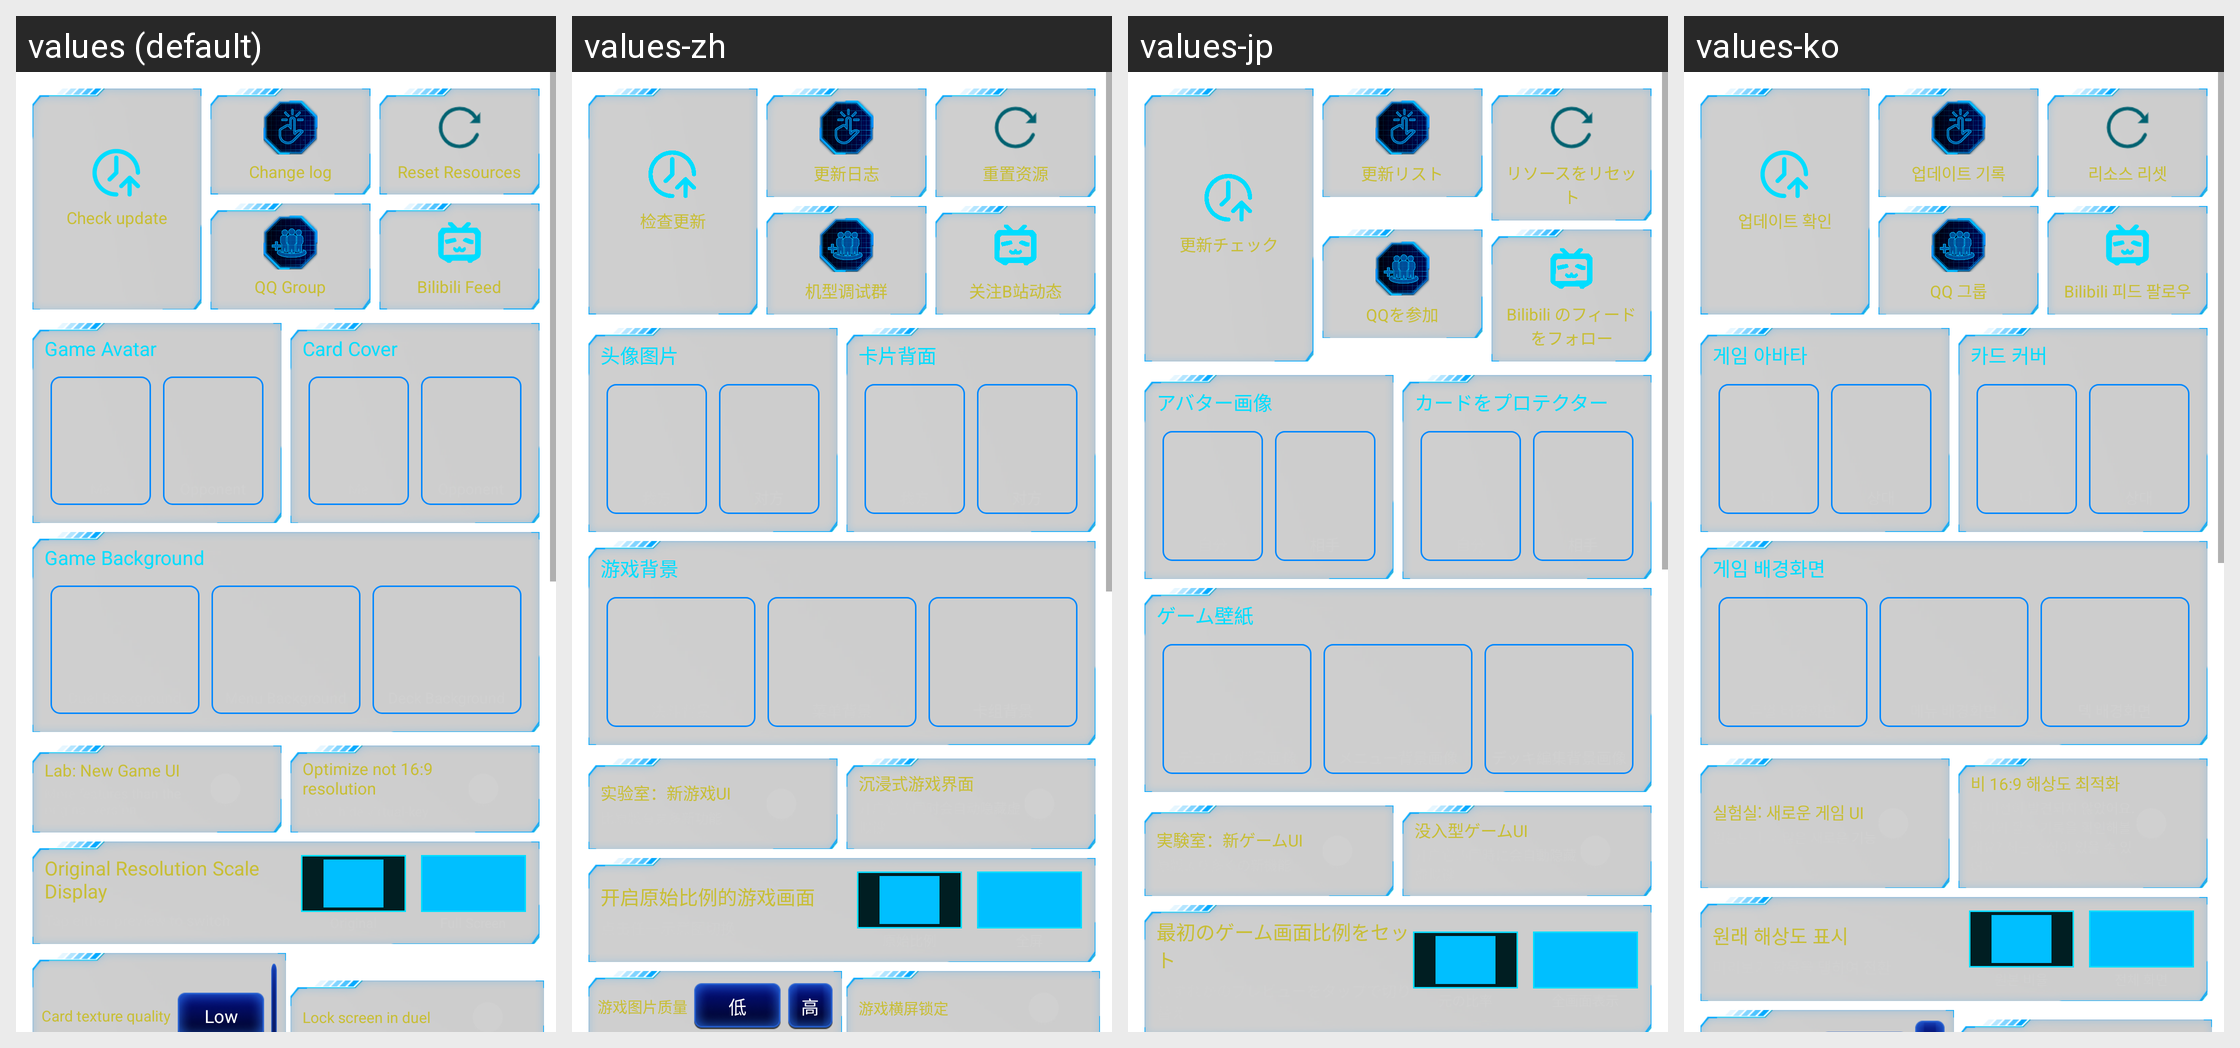

Here is an Android app screen in its default locale and in the app's own translations. Write out the translated-string differences for the strings that appear on this screen.
Android screen res/layout/fragment_settings_grid.xml rendered under 4 locales, left to right: values (default), values-zh, values-jp, values-ko. Device: Nexus 5 (rendered at 1080×1920; each locale shown at half size, 540×960, under a caption strip naming it); theme AppTheme.
Other locales in the repository, not shown: values-es, values-pt, values-zh-rTW.
Strings drawn on this screen, with the default value and each locale's value (text and hints the layout hard-codes, and strings that could not be matched under every locale, appear in the picture but are not listed):

settings_about_check_update
  values: Check update
  values-zh: 检查更新
  values-jp: 更新チェック
  values-ko: 업데이트 확인

settings_about_change_log
  values: Change log
  values-zh: 更新日志
  values-jp: 更新リスト
  values-ko: 업데이트 기록

reset_game_res
  values: Reset Resources
  values-zh: 重置资源
  values-jp: リソースをリセット
  values-ko: 리소스 리셋

Join_QQ
  values: QQ Group
  values-zh: 机型调试群
  values-jp: QQを参加
  values-ko: QQ 그룹

follow_bilibili
  values: Bilibili Feed
  values-zh: 关注B站动态
  values-jp: Bilibili のフィードをフォロー
  values-ko: Bilibili 피드 팔로우

settings_game_avatar
  values: Game Avatar
  values-zh: 头像图片
  values-jp: アバター画像
  values-ko: 게임 아바타

settings_game_diy_card_back
  values: Card Cover
  values-zh: 卡片背面
  values-jp: カードをプロテクター
  values-ko: 카드 커버

settings_game_diy_cover
  values: Game Background
  values-zh: 游戏背景
  values-jp: ゲーム壁紙
  values-ko: 게임 배경화면

settings_native_game_mode
  values: Lab: New Game UI
  values-zh: 实验室：新游戏UI
  values-jp: 実験室：新ゲームUI
  values-ko: 실험실: 새로운 게임 UI

settings_game_immersive_mode
  values: Optimize not 16:9 resolution
  values-zh: 沉浸式游戏界面
  values-jp: 没入型ゲームUI
  values-ko: 비 16:9 해상도 최적화

about_pref_settings_keep_scale
  values: Original Resolution Scale Display
  values-zh: 开启原始比例的游戏画面
  values-jp: 最初のゲーム画面比例をセット
  values-ko: 원래 해상도 표시
